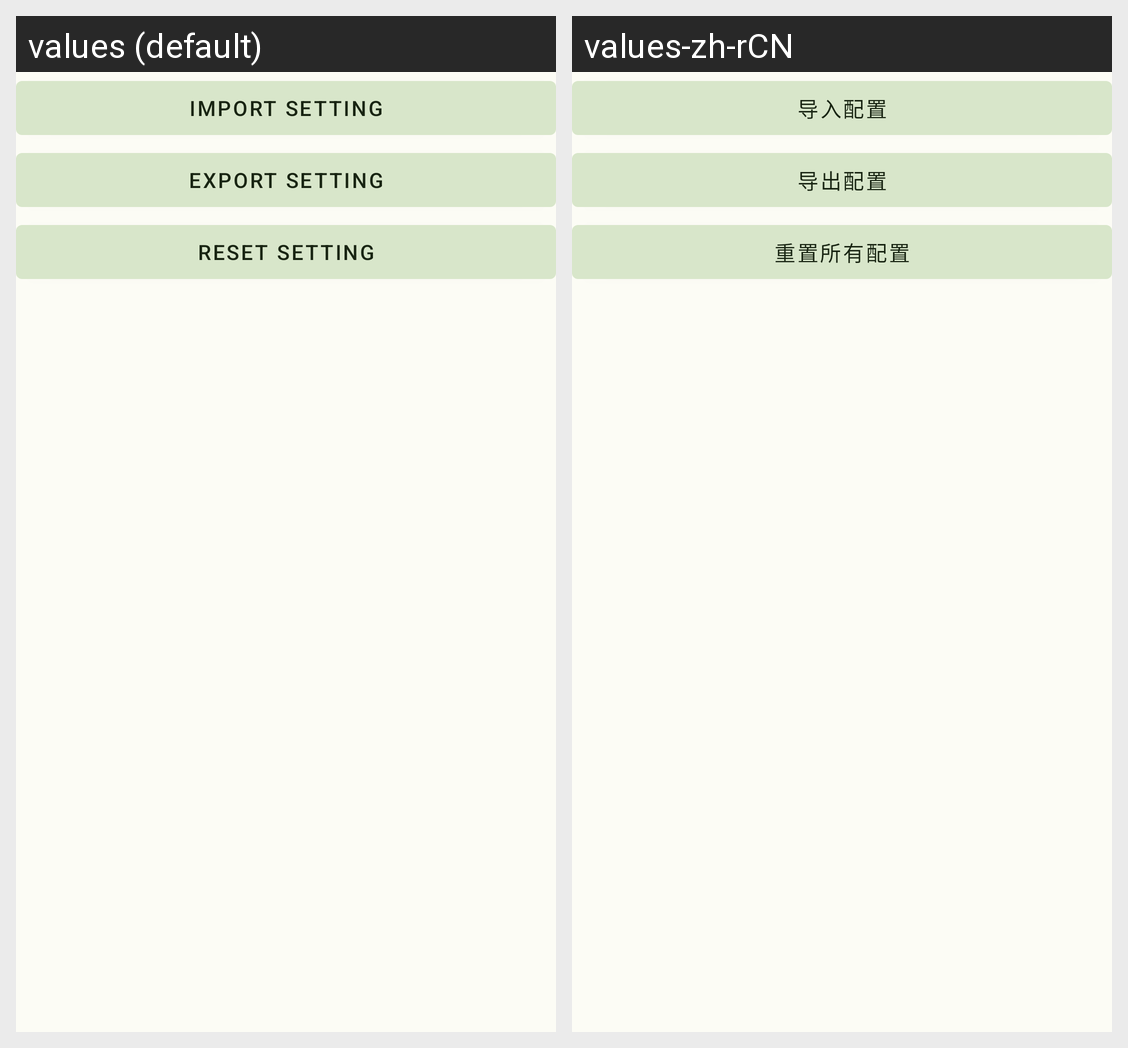

Locale-by-locale string values for the Android screen shown in this grid:
Android screen res/layout/fragment_setting.xml rendered under 2 locales, left to right: values (default), values-zh-rCN. Device: Nexus 5 (rendered at 1080×1920; each locale shown at half size, 540×960, under a caption strip naming it); theme Theme.Automation.
Strings drawn on this screen, with the default value and each locale's value (text and hints the layout hard-codes, and strings that could not be matched under every locale, appear in the picture but are not listed):

import_setting
  values: import setting
  values-zh-rCN: 导入配置

export_setting
  values: export setting
  values-zh-rCN: 导出配置

reset_setting
  values: reset setting
  values-zh-rCN: 重置所有配置
